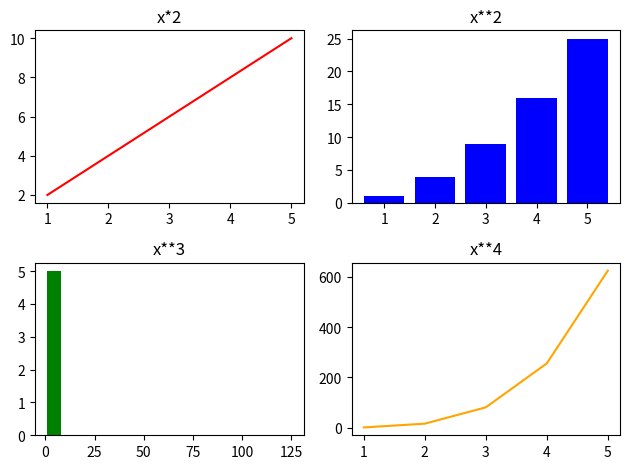

Source code (Python):
# Figure = The entire canvas
#Ax = A single plot(Subplot)
    # we dont have to use plots. we can use bars instead also

import numpy as np
import matplotlib.pyplot as plt

x = np.array([1,2,3,4,5])

figure, axes = plt.subplots(2, 2)

axes[0,0].plot(x, x*2, color="red") #here we specify what Axes we wanted to access. So row 0. column 0
axes[0,0].set_title("x*2")

#top right Axes
axes[0,1].bar(x, x**2, color="Blue")
axes[0,1].set_title("x**2")

#bottom left
axes[1,0].hist(x, x**3, color="Green")
axes[1,0].set_title("x**3")

#bottom right
axes[1,1].plot(x, x**4, color="Orange")
axes[1,1].set_title("x**4")

plt.tight_layout() #tight() layout function fixesd the overlapping of the titles on top of the different axes
plt.show()

